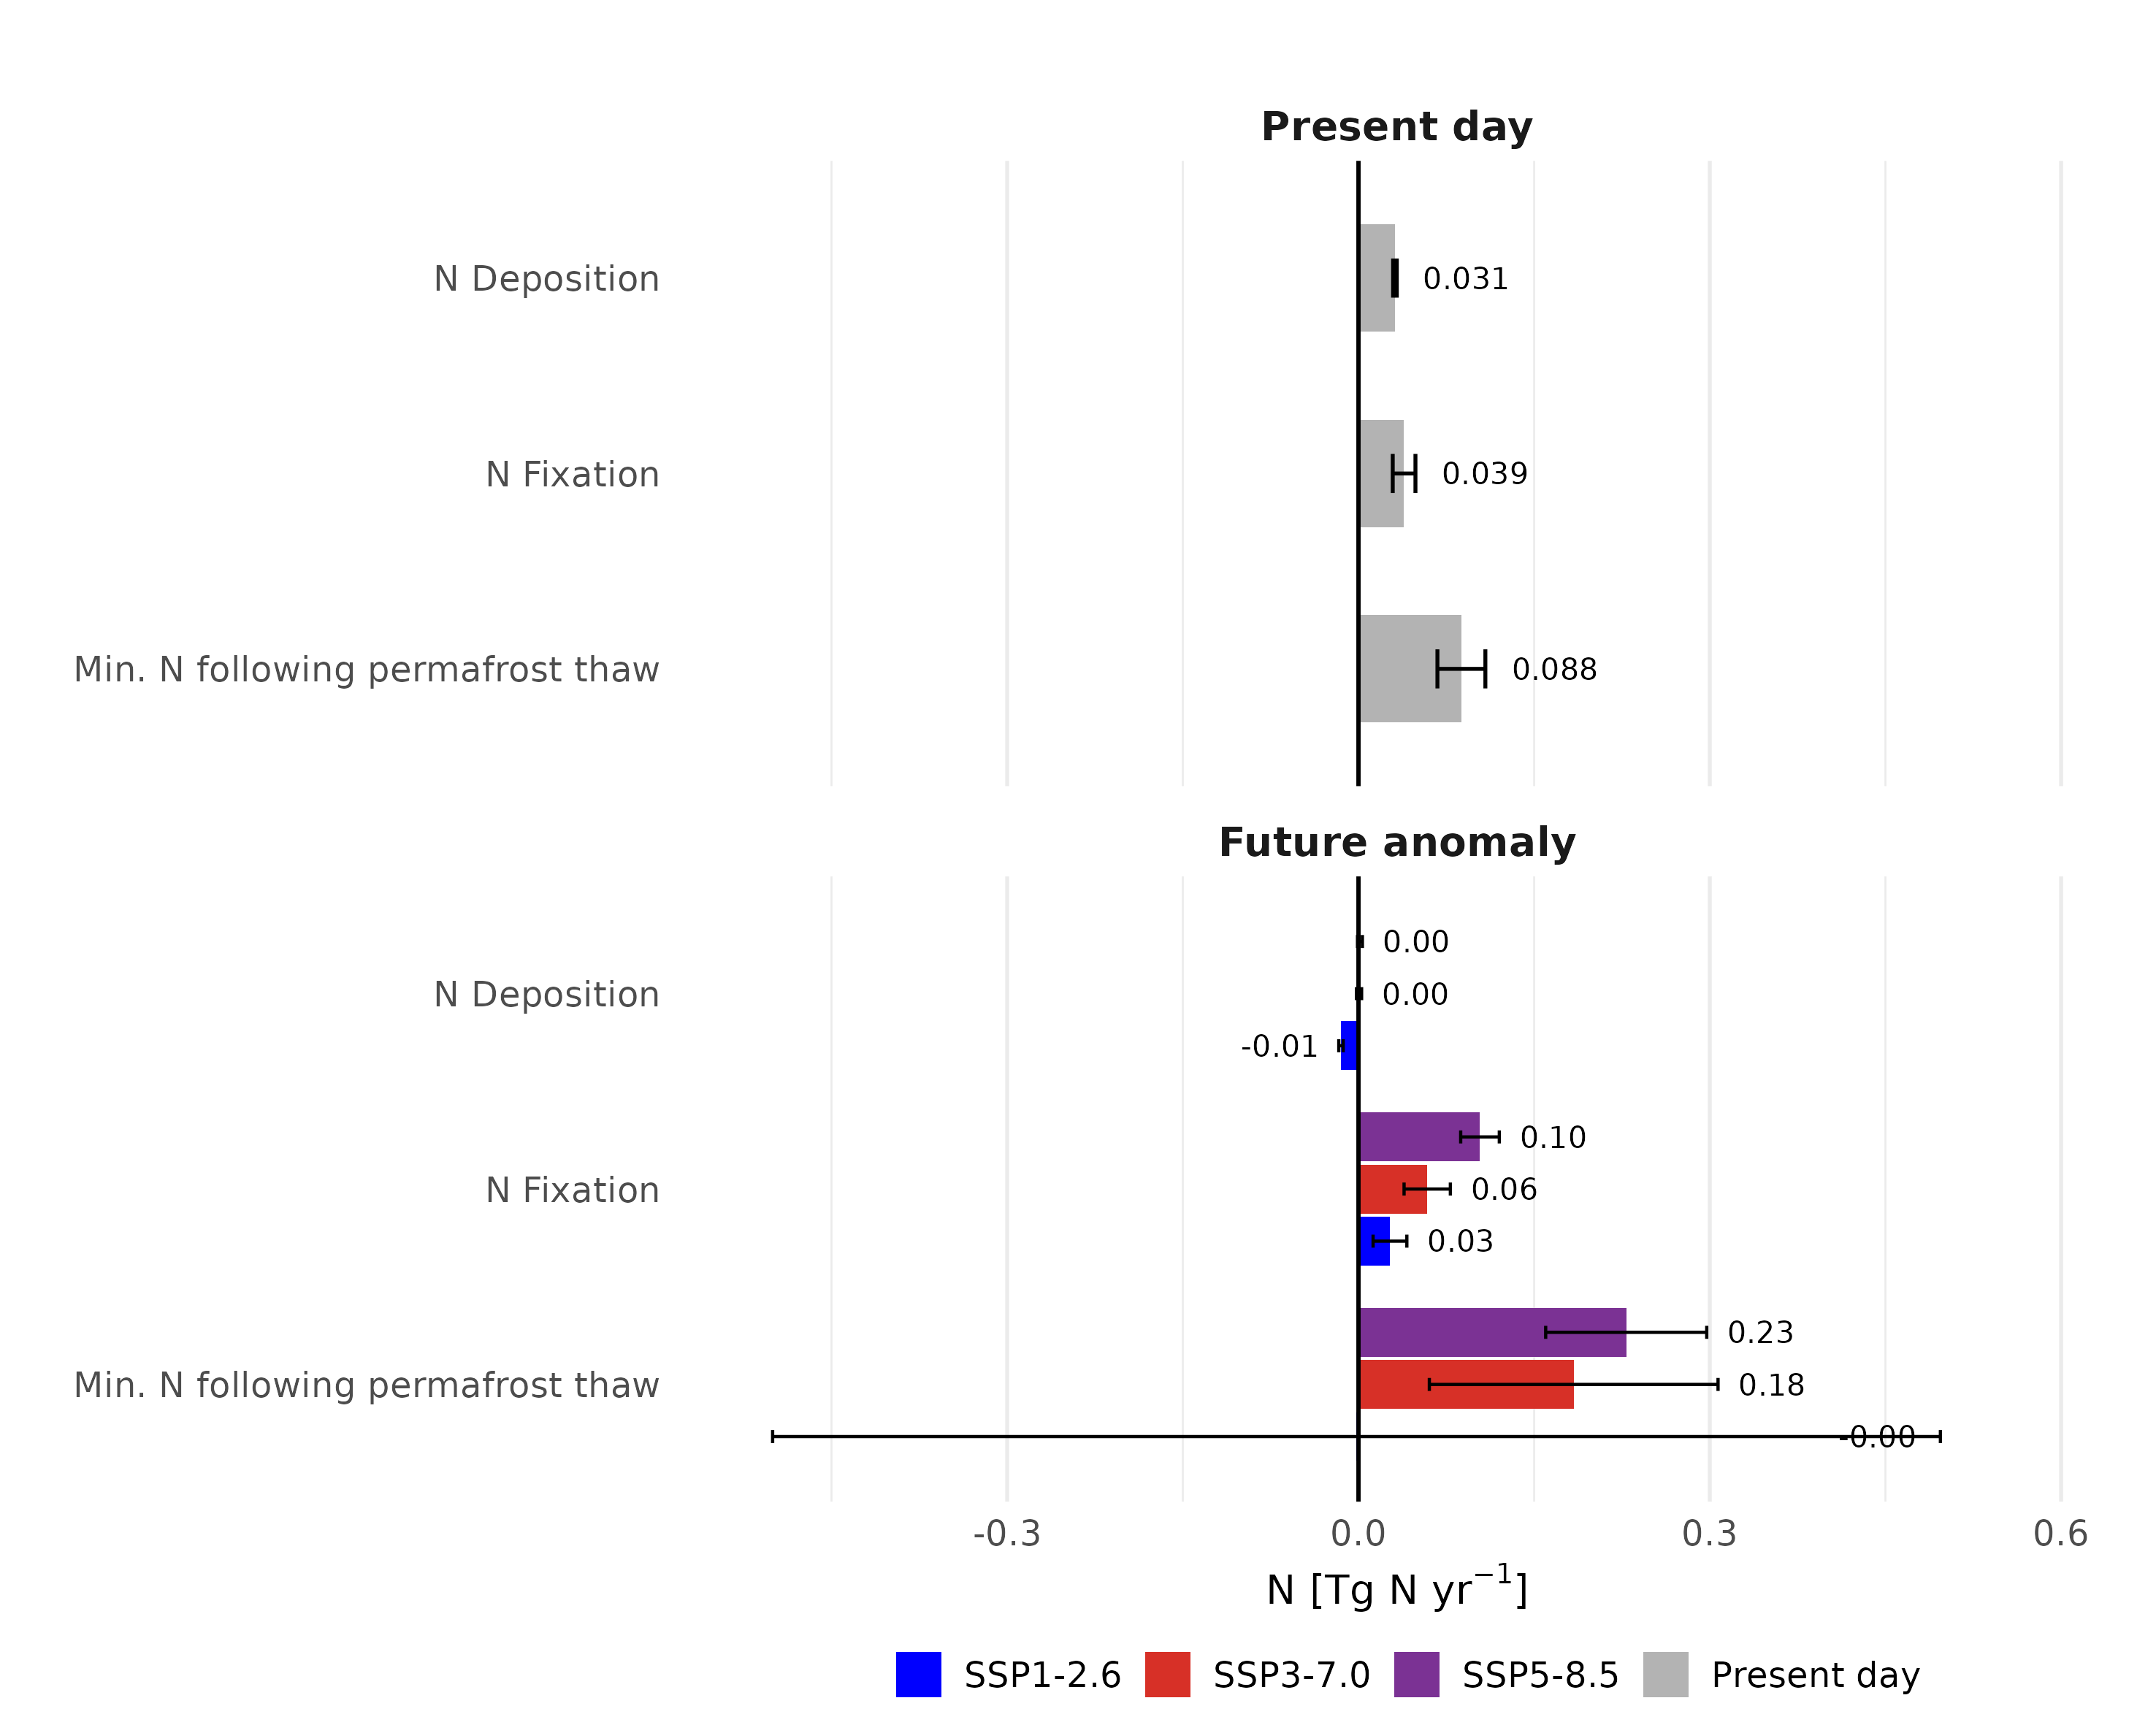

Source data for this figure (header and first rows):
Pool, Type, SSP, mean_plot, std
Min. N following permafrost thaw, Present day, Present day, 0.08788, 0.02047
N Fixation, Present day, Present day, 0.03894, 0.009698
N Deposition, Present day, Present day, 0.03113, 0.001596
Min. N following permafrost thaw, Future anomaly, SSP1-2.6, -0.001683, 0.4986
N Fixation, Future anomaly, SSP1-2.6, 0.02689, 0.01441
N Deposition, Future anomaly, SSP1-2.6, -0.01494, 0.00189
Min. N following permafrost thaw, Future anomaly, SSP3-7.0, 0.1838, 0.1233
N Fixation, Future anomaly, SSP3-7.0, 0.05869, 0.01977
N Deposition, Future anomaly, SSP3-7.0, 4.82718075867878e-4, 0.00218
Min. N following permafrost thaw, Future anomaly, SSP5-8.5, 0.2286, 0.06877
N Fixation, Future anomaly, SSP5-8.5, 0.1038, 0.0165
N Deposition, Future anomaly, SSP5-8.5, 0.001244, 0.002088
